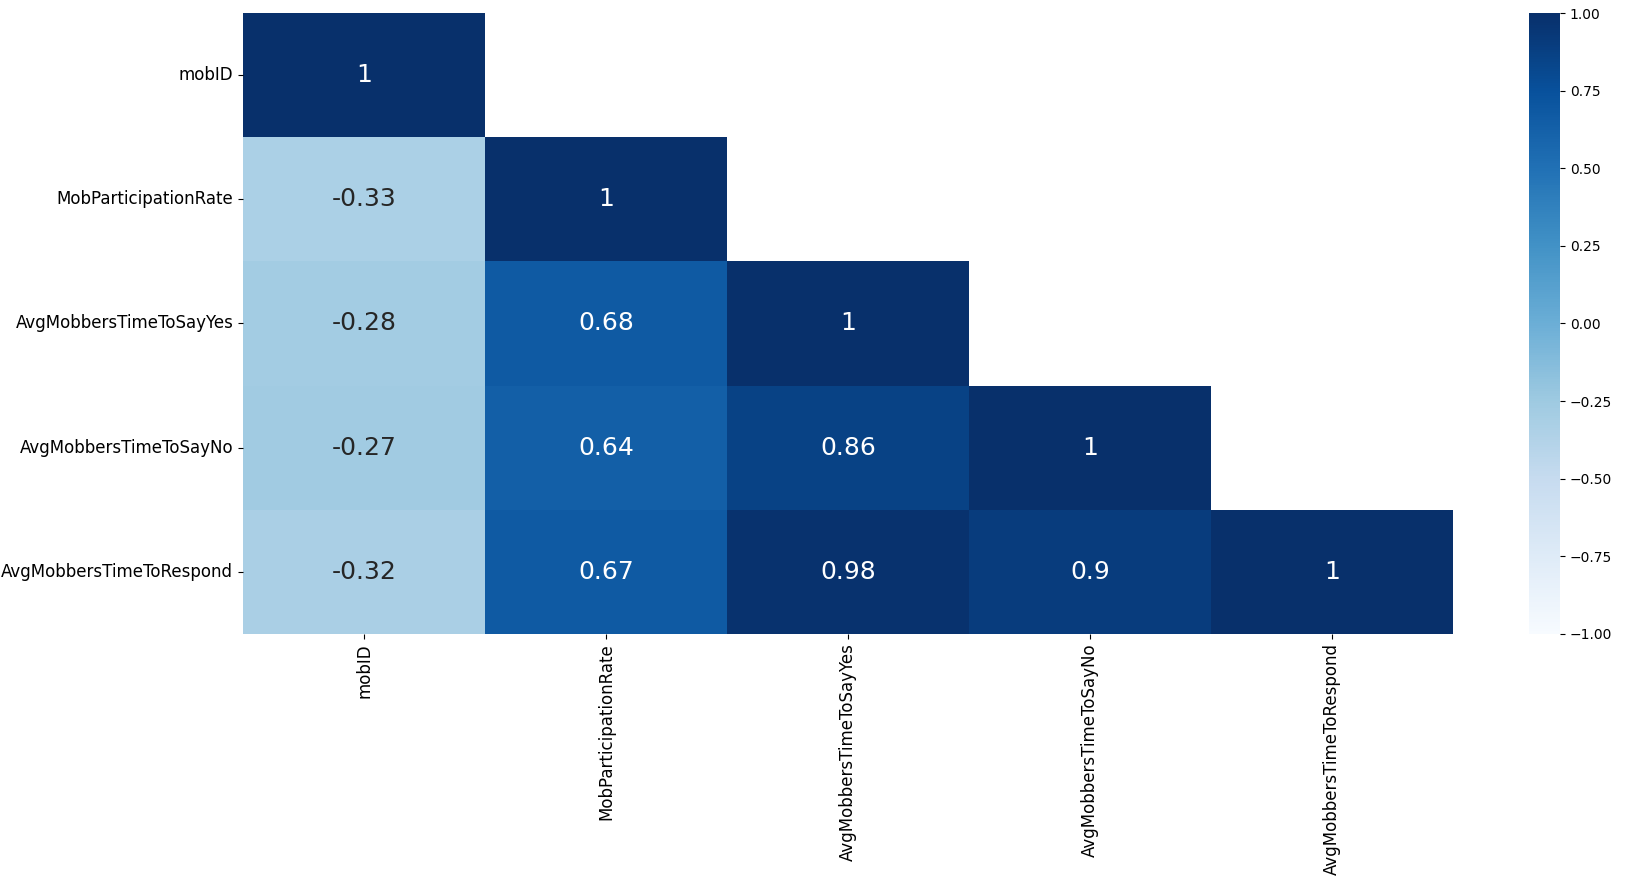

The file beside this chart, header and first rows:
mobID, MobParticipationRate, AvgMobbersTimeToSayYes, AvgMobbersTimeToSayNo, AvgMobbersTimeToRespond
223075459, 1.5, 13572, 0, 9048
60848572, 1, 65787, 0, 65787
223615041, 1, 0, 0, 0
238490475, 1, 15160, 17306, 15733
238490681, 1, 12071, 20177, 14773
253871063, 1, 11320, 29224, 13707
273366194, 0.975, 56056, 69482, 59178
271637526, 0.9524, 7006, 14756, 9876
241736528, 0.95, 143450, 170001, 150437
245044976, 0.95, 58240, 88214, 66060
263257297, 0.95, 19461, 29920, 24691
240939134, 0.9333, 13207, 0, 13207
279432126, 0.9333, 2083, 5621, 3014
289025249, 0.9333, 2894, 10257, 4193
60848002, 0.9, 57135, 0, 57135
241735874, 0.9, 122558, 142094, 125163
238490398, 0.8857, 9314, 22408, 12224
287499745, 0.8833, 96143, 110020, 97324
293863461, 0.7778, 4576, 0, 4576
280800523, 0.7556, 30962, 59550, 36228
222458845, 0.75, 6541, 24848, 11772
242161664, 0.7273, 42215, 48935, 44828
262095847, 0.7143, 7730, 11341, 9084
230219139, 0.7, 57515, 92732, 70092
249108665, 0.7, 62128, 84927, 71455
60848292, 0.65, 60305, 0, 60305
249108620, 0.65, 24278, 37686, 31335
280824515, 0.65, 23805, 40781, 28798
282410926, 0.6111, 6334, 11277, 7475
280647616, 0.6, 13904, 21489, 14916
95114482, 0.5867, 4258, 8287, 5601
264413627, 0.525, 28689, 47477, 35647
10293666, 0.5, 0, 0, 0
15955406, 0.5, 0, 340.3, 255.2
239325061, 0.5, 4149, 5794, 4502
258111042, 0.5, 11079, 21209, 15058
258115846, 0.5, 13781, 32577, 20547
258768550, 0.5, 11928, 22024, 16106
258770644, 0.5, 17878, 33556, 23285
259327159, 0.5, 18376, 29545, 23216
259327165, 0.5, 28655, 56150, 38474
259327169, 0.5, 32098, 85605, 47704
259327172, 0.5, 60474, 98050, 76415
261389534, 0.5, 8714, 18658, 13304
261389601, 0.5, 18842, 36256, 25372
261390696, 0.5, 22204, 58406, 34272
261391267, 0.5, 34630, 80296, 52307
263256925, 0.5, 5289, 11983, 6896
263314566, 0.5, 23315, 41636, 33048
264413611, 0.5, 16956, 29404, 21402
264413635, 0.5, 34080, 70768, 40460
265752606, 0.5, 40949, 69211, 52463
265753011, 0.5, 54392, 82486, 64117
267371224, 0.5, 12444, 24788, 18403
267371336, 0.5, 24457, 39772, 29562
267371375, 0.5, 61323, 63509, 62589
267371414, 0.5, 48207, 73860, 57087
267371431, 0.5, 62611, 106549, 76247
270620370, 0.5, 5582, 14562, 6055
270875229, 0.5, 9501, 15781, 10493
... 399 more rows
